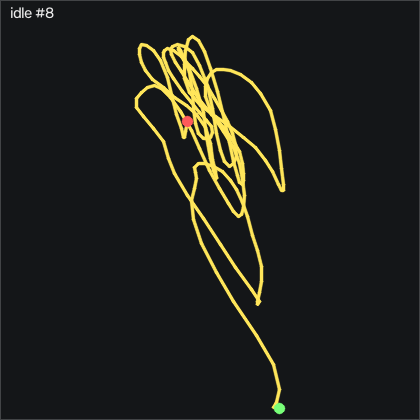

Source data for this figure (header and first rows):
t_s, ax, ay, az, gx, gy, gz, seq
0.00000, -0.591, -0.736, 0.391, -0.7055, -0.07972, -4.093, 42331
0.01100, -0.603, -0.715, 0.392, 0.2695, -0.5977, -4.856, 42332
0.02000, -0.599, -0.698, 0.382, 0.3915, -1.757, -5.374, 42333
0.03000, -0.584, -0.7, 0.386, -0.7055, -3.038, -4.642, 42334
0.04000, -0.573, -0.725, 0.382, -2.139, -3.617, -3.423, 42335
0.05100, -0.563, -0.743, 0.391, -2.534, -3.891, -2.478, 42336
0.06000, -0.552, -0.75, 0.388, -2.382, -3.922, -0.8618, 42337
0.07000, -0.548, -0.75, 0.391, -1.833, -3.647, 0.4192, 42338
0.08000, -0.543, -0.751, 0.395, -1.042, -2.977, 0.4192, 42339
0.09000, -0.553, -0.744, 0.397, -0.1875, -2.245, 0.8762, 42340
0.1, -0.563, -0.724, 0.399, 0.3615, -1.544, 2.34, 42341
0.11, -0.564, -0.708, 0.398, 0.2695, -1.239, 2.431, 42342
0.12, -0.571, -0.719, 0.41, -0.1875, -0.7507, 1.303, 42343
0.13, -0.573, -0.724, 0.403, -0.06550, -0.6287, 0.9372, 42344
0.141, -0.574, -0.716, 0.409, 0.4225, -0.4157, 1.151, 42345
0.15, -0.574, -0.718, 0.412, 0.8795, -0.01872, 0.7852, 42346
0.16, -0.574, -0.704, 0.412, 1.062, 0.3163, 0.3582, 42347
0.17, -0.573, -0.7, 0.413, 1.093, 0.7123, 0.1142, 42348
0.181, -0.57, -0.701, 0.414, 0.9405, 0.9563, -0.4648, 42349
0.19, -0.569, -0.702, 0.41, 0.8185, 1.292, -1.563, 42350
0.2, -0.566, -0.705, 0.415, 0.7885, 1.536, -2.417, 42351
0.21, -0.561, -0.712, 0.408, 0.5745, 1.78, -2.63, 42352
0.221, -0.573, -0.719, 0.405, 0.5745, 2.115, -1.898, 42353
0.23, -0.57, -0.713, 0.402, 0.6965, 2.084, -1.319, 42354
0.24, -0.578, -0.711, 0.408, 0.4525, 2.023, -1.471, 42355
0.25, -0.574, -0.711, 0.403, 0.05650, 1.81, -1.654, 42356
0.26, -0.576, -0.714, 0.399, -0.2485, 1.414, -1.624, 42357
0.271, -0.576, -0.728, 0.398, -0.3095, 0.9563, -1.868, 42358
0.28, -0.591, -0.717, 0.395, 0.08650, 0.4993, -2.599, 42359
0.29, -0.594, -0.698, 0.387, 0.2395, -0.4457, -3.362, 42360
0.3, -0.584, -0.712, 0.389, -0.9495, -1.513, -3.24, 42361
0.311, -0.577, -0.727, 0.384, -1.895, -2.428, -1.99, 42362
0.32, -0.567, -0.732, 0.39, -2.078, -3.098, -0.9528, 42363
0.33, -0.555, -0.74, 0.388, -2.108, -3.22, -0.09881, 42364
0.34, -0.557, -0.745, 0.389, -1.956, -2.916, 0.6322, 42365
0.351, -0.562, -0.743, 0.392, -1.468, -2.489, 0.9982, 42366
0.36, -0.569, -0.732, 0.391, -0.8275, -2.092, 1.364, 42367
0.37, -0.568, -0.703, 0.384, -0.6145, -2.031, 2.462, 42368
0.38, -0.574, -0.713, 0.404, -1.194, -1.696, 2.157, 42369
0.39, -0.575, -0.723, 0.4, -1.284, -1.391, 1.059, 42370
0.4, -0.575, -0.727, 0.405, -0.7975, -1.178, 0.6322, 42371
0.41, -0.575, -0.724, 0.408, -0.03450, -1.086, 0.2052, 42372
0.42, -0.577, -0.718, 0.411, 0.5745, -0.7807, -0.4038, 42373
0.43, -0.568, -0.714, 0.412, 0.7885, -0.5677, -1.106, 42374
0.441, -0.561, -0.718, 0.41, 0.8185, -0.2327, -1.41, 42375
0.45, -0.552, -0.721, 0.412, 0.9105, 0.4083, -1.532, 42376
0.46, -0.551, -0.718, 0.414, 1.123, 1.109, -1.41, 42377
0.47, -0.551, -0.716, 0.413, 1.276, 1.688, -1.167, 42378
0.481, -0.557, -0.717, 0.411, 1.216, 2.176, -0.9528, 42379
0.49, -0.564, -0.717, 0.411, 1.123, 2.542, -0.8618, 42380
0.5, -0.577, -0.723, 0.412, 1.185, 2.725, -0.4348, 42381
0.51, -0.576, -0.718, 0.4, 1.246, 2.176, -0.1598, 42382
0.521, -0.579, -0.716, 0.4, 1.032, 1.658, -0.7088, 42383
0.53, -0.576, -0.721, 0.398, 0.6965, 1.139, -1.167, 42384
0.54, -0.578, -0.722, 0.395, 0.5745, 0.5913, -0.8918, 42385
0.55, -0.575, -0.727, 0.394, 0.3915, -0.1717, -0.6478, 42386
0.56, -0.573, -0.723, 0.396, 0.2695, -0.9337, -0.4348, 42387
0.57, -0.57, -0.719, 0.395, 0.08650, -1.513, 0.2972, 42388
0.58, -0.57, -0.721, 0.393, -0.1875, -1.97, 1.212, 42389
0.59, -0.568, -0.721, 0.397, -0.4615, -2.001, 1.608, 42390
... 141 more rows
